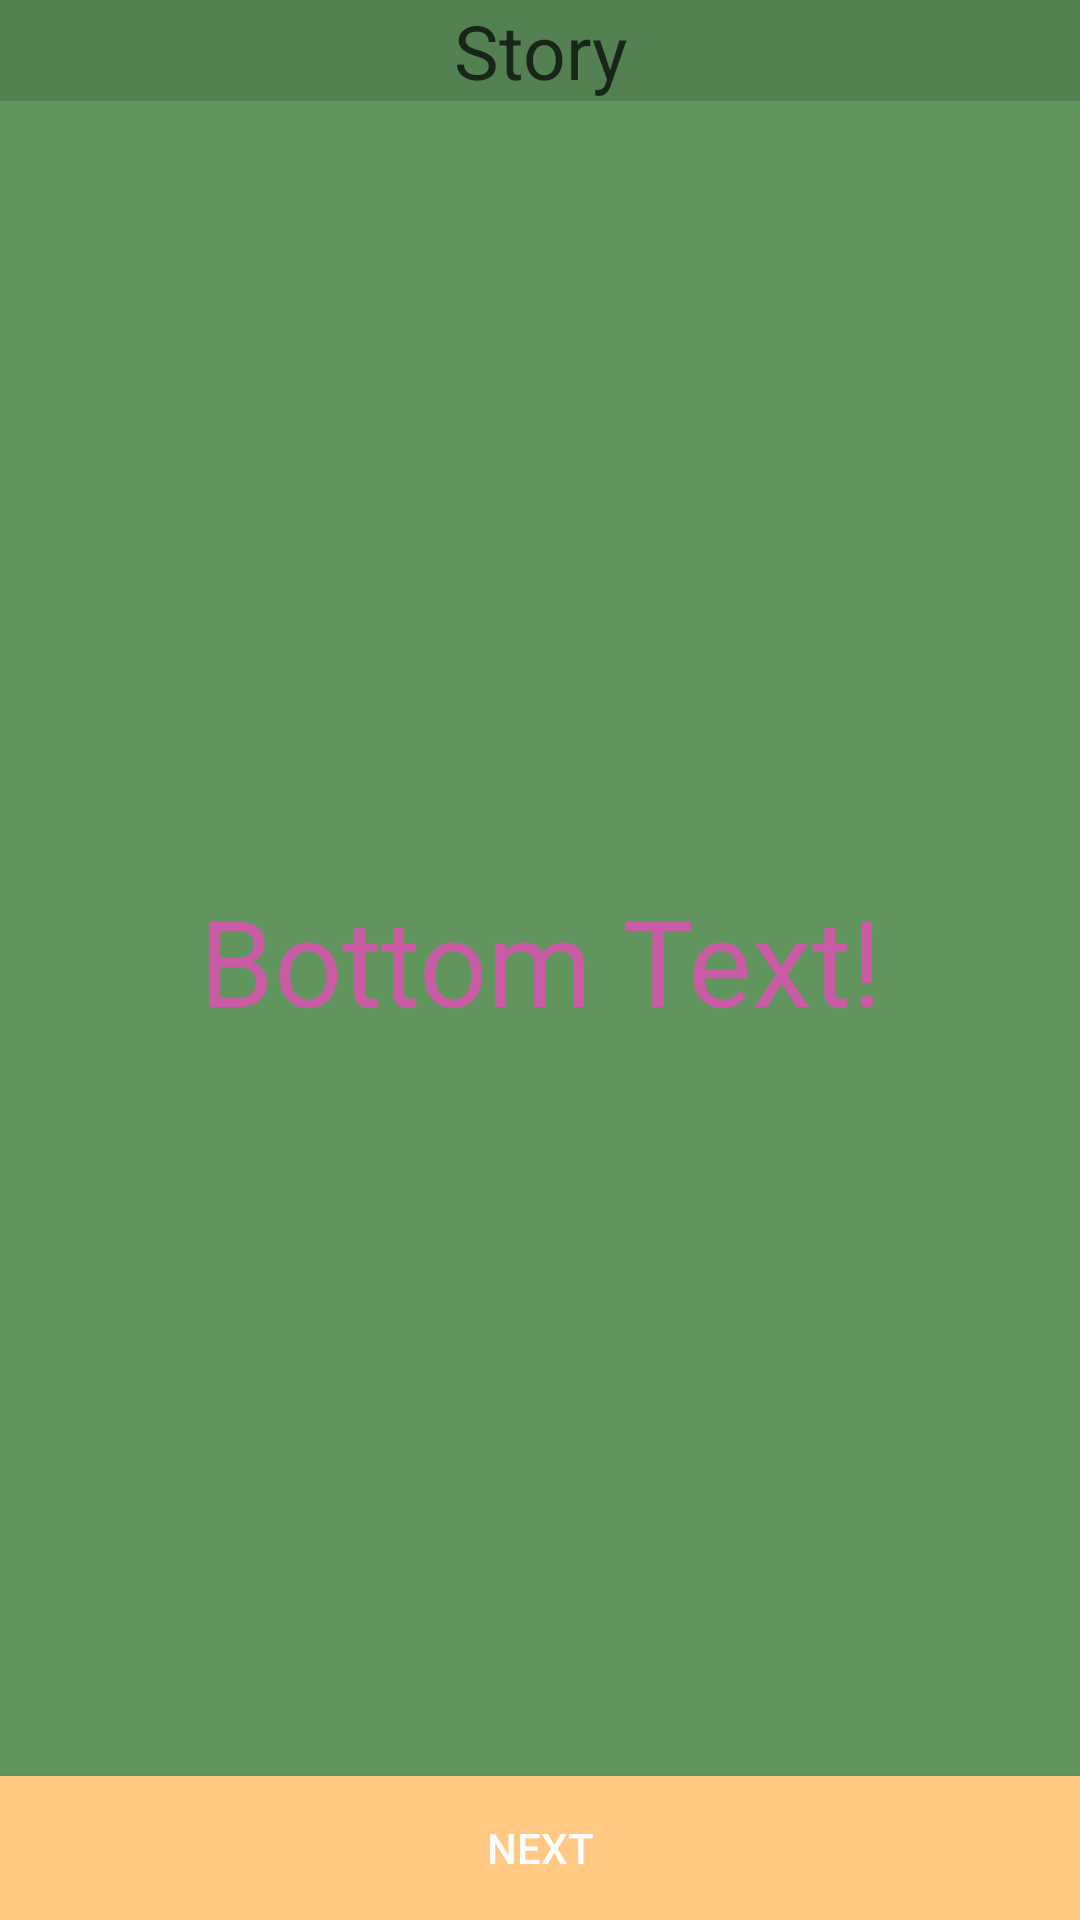

Layout XML and referenced resources for this Android screen:
<!-- AndroidManifest.xml: application theme AppTheme -->
<!-- res/layout/content_story.xml -->
<?xml version="1.0" encoding="utf-8"?>
<RelativeLayout xmlns:android="http://schemas.android.com/apk/res/android"
    xmlns:app="http://schemas.android.com/apk/res-auto"
    xmlns:tools="http://schemas.android.com/tools"

    app:layout_behavior="@string/appbar_scrolling_view_behavior"
    tools:context="minigames.StoryActivity"
    tools:showIn="@layout/activity_story"

    android:layout_width="fill_parent"
    android:layout_height="fill_parent">

    <ImageView
        android:layout_width="fill_parent"
        android:layout_height="fill_parent"
        android:scaleType="centerCrop"
        android:id="@+id/imageView" />

    <RelativeLayout
        android:layout_width="match_parent"
        android:layout_height="match_parent"
        android:background="#7e92ff8e">

        <TextView
            android:layout_width="fill_parent"
            android:layout_height="fill_parent"
            android:text="@string/bottomText"
            android:id="@+id/bottomText"
            android:visibility="visible"
            android:textSize="40sp"
            android:textColor="#ca5ca5"
            android:gravity="center" />

        <Button
            android:layout_width="fill_parent"
            android:layout_height="wrap_content"
            android:text="@string/NextButton"
            android:id="@+id/nextButton"
            android:layout_gravity="center_horizontal"
            android:layout_alignParentTop="false"
            android:visibility="visible"
            android:layout_centerHorizontal="true"
            android:layout_alignParentBottom="true"
            android:layout_alignParentEnd="false"
            android:background="#ffc983"
            android:onClick="onClick_nextGame" />


    </RelativeLayout>

    <TextView
        android:layout_width="fill_parent"
        android:layout_height="wrap_content"
        android:text="@string/Story"
        android:id="@+id/textView"
        android:layout_alignParentBottom="false"
        android:layout_centerHorizontal="true"
        android:layout_alignParentTop="true"
        android:autoText="false"
        android:background="#24000000"
        android:textAlignment="center"
        android:textColor="#b4000000"
        android:textIsSelectable="false"
        android:textSize="25sp"
        android:gravity="center" />

    <ImageView
        android:layout_width="fill_parent"
        android:layout_height="fill_parent"
        android:id="@+id/infoImageStory"
        android:scaleType="centerCrop"
        android:onClick="onClick_hideImageInfo" />

</RelativeLayout>
<!-- res/layout/activity_story.xml (included above) -->
<?xml version="1.0" encoding="utf-8"?>
<android.support.design.widget.CoordinatorLayout xmlns:android="http://schemas.android.com/apk/res/android"
    xmlns:app="http://schemas.android.com/apk/res-auto"
    xmlns:tools="http://schemas.android.com/tools"
    android:layout_width="match_parent"
    android:layout_height="match_parent"
    android:fitsSystemWindows="true"
    tools:context="minigames.StoryActivity">

    <include layout="@layout/content_story" />

</android.support.design.widget.CoordinatorLayout>
<!-- resources referenced by this layout -->
<resources>
  <string name="NextButton">Next</string>
  <string name="Story">Story</string>
  <string name="bottomText">Bottom Text!</string>
  <style name="AppTheme" parent="Theme.AppCompat">
          
          <item name="colorPrimary">@color/colorPrimary</item>
          <item name="colorPrimaryDark">@color/colorPrimaryDark</item>
          <item name="colorAccent">@color/colorAccent</item>
      </style>
  <!-- not gathered from this repository: default colours our renderer supplied (Android Studio template values) -->
  <color name="colorPrimary">#FF6200EE</color>
  <color name="colorPrimaryDark">#FF3700B3</color>
  <color name="colorAccent">#FF03DAC5</color>
</resources>
